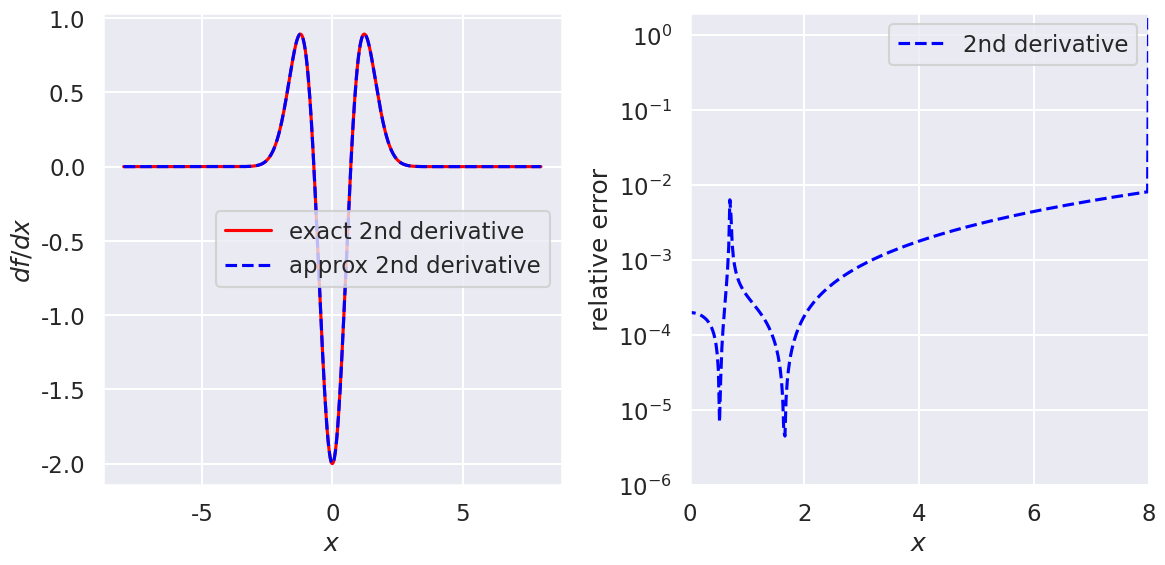
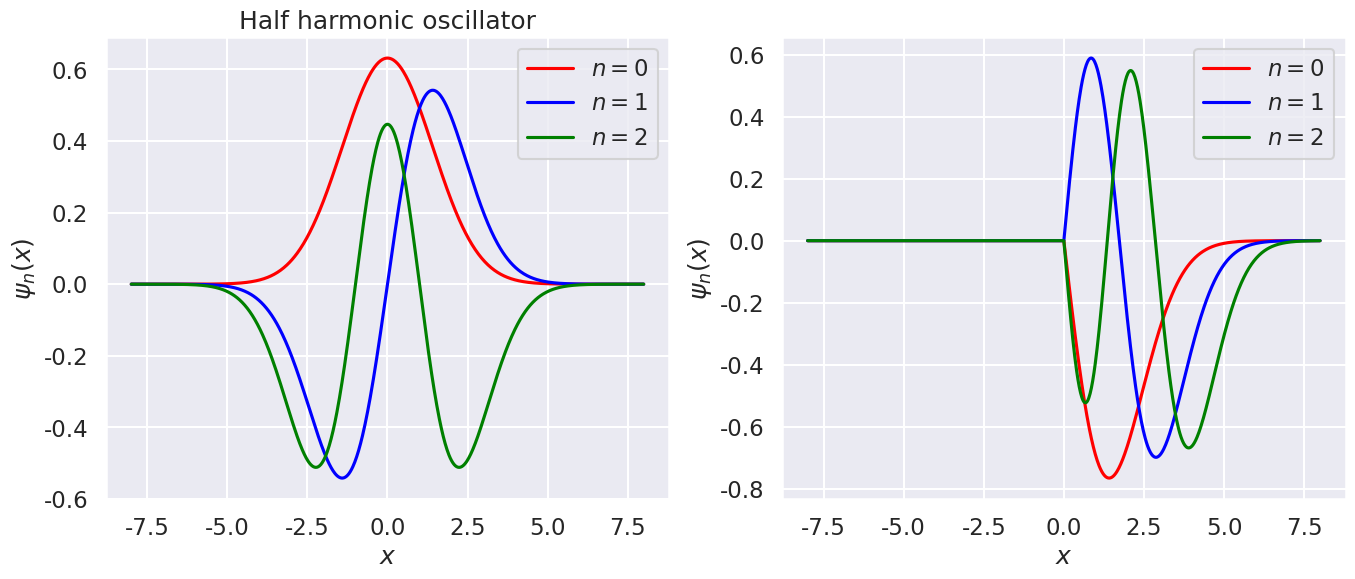

Generate these figures, in order, with matplotlib:
#!/usr/bin/env python
# coding: utf-8

# # Diagonalizing coordinate space solutions
# 
# In this notebook you will apply a 2nd-derivative operator and a potential as matrices in coordinate space to represent the Schroedinger equation. By diagonalizing it you'll find its eigenvalues (the energy spectrum) and eigenvectors (wave functions). 

# Standard imports plus seaborn (to make plots looks nicer).

# In[1]:


import numpy as np
import scipy.linalg as la

import matplotlib.pyplot as plt
import seaborn as sns; sns.set_style("darkgrid"); sns.set_context("talk")


# Fill in the ?'s in the  `second_derivative_matrix` function below so that it returns a matrix that implements an approximate second derivative when applied to a vector made up of a function evaluated at the mesh points. The numpy `diag` and `ones` functions are used to create matrices with 1's on particular diagonals, as in this $5\times 5$ example: 
# 
# $$ \frac{1}{(\Delta x)^2}\,\left( 
#     \begin{array}{ccccc}
#     -2 & 1 & 0 & 0 & 0 \\
#     1 & -2 & 1 & 0 & 0 \\
#     0 & 1 & -2 & 1 & 0 \\
#     0 & 0 &1 & -2 & 1 \\
#     0 & 0 & 0 & 1 & -2
#     \end{array}
#    \right) 
#    \left(\begin{array}{c}
#          f_1 \\ f_2 \\ f_3 \\ f_4 \\ f_5
#          \end{array}
#    \right) 
#    \overset{?}{=}
#    \left(\begin{array}{c}
#          ? \\ ? \\ ? \\ ? \\ ?
#          \end{array}
#    \right) 
#  $$  
#  

# In[2]:


def second_derivative_matrix(N, Delta_x):
    """
    Return an N x N matrix for 2nd derivative of a vector equally spaced by delta_x
    """
    M_temp = np.diag(np.ones(N-1), +1) + np.diag(np.ones(N-1), -1) \
              - 2 * np.diag(np.ones(N), 0)
#     M_temp[0, 0] = -2
#     M_temp[0, 1] = +2
#     M_temp[N-1, N-1] = +2
#     M_temp[N-1, N-2] = -2

    return M_temp / (Delta_x**2)


# ## Testing second derivative
# 
# We'll check the relative accuracy of the approximate second derivative at a fixed $\Delta x$ by choosing a test function $f(x)$ and a range of $x$. 
# 
# **Choose values for `N_pts`, `x_min`, and `x_max` 

# In[3]:


N_pts = 801  
x_min = -8.
#x_min = 0.
x_max = 8.
Delta_x = (x_max - x_min) / (N_pts - 1)
x_mesh = np.linspace(x_min, x_max, N_pts)  # create the grid ("mesh") of x points


# In[4]:


# Check that mesh is consistent with Delta_x
print(Delta_x)
print(x_mesh)


# Set up the derivative matrices for the specified mesh.

# In[5]:


second_deriv = second_derivative_matrix(N_pts, Delta_x)


# ### Set up various test functions

# In[6]:


def f_test_0(x_mesh):
    """
    Return the value of the function e^{-x^2} and its 2nd derivative
    """
    return ( np.exp(-x_mesh**2), np.exp(-x_mesh**2) * (4 * x_mesh**2 - 2) )    



# Pick one of the test functions and evaluate the function and its derivative on the mesh.
# Then apply the forward difference (fd) and symmetric difference (sd) matrices to the `f_test` vector (using the `@` symbol for matrix-vector, matrix-matrix, and vector-vector multiplication).

# In[7]:


f_test, f_2nd_deriv_exact = f_test_0(x_mesh)

f_2nd_deriv = second_deriv @ f_test


# Make plots comparing the exact to approximate derivative and then the relative errors.

# In[8]:


def rel_error(x1, x2):
    """
    Calculate the (absolute value of the) relative error between x1 and x2
    """
    return np.abs( (x1 - x2) / ((x1 + x2)/2) )
    #return np.abs( (x1 - x2)  )


# In[9]:


fig = plt.figure(figsize=(12,6))

ax1 = fig.add_subplot(1,2,1)
ax1.set_xlabel(r'$x$')
ax1.set_ylabel(r'$df/dx$')
#ax1.set_xlim(0, x_max)
#ax1.set_ylim(-1., 3)

ax1.plot(x_mesh, f_2nd_deriv_exact, color='red', label='exact 2nd derivative')
ax1.plot(x_mesh, f_2nd_deriv, color='blue', label='approx 2nd derivative', linestyle='dashed')

ax1.legend()

ax2 = fig.add_subplot(1,2,2)
ax2.set_xlabel(r'$x$')
ax2.set_ylabel(r'relative error')
ax2.set_xlim(0, x_max)
ax2.set_ylim(1e-6, 2)

# Calculate relative errors
rel_error_2nd_deriv = rel_error(f_2nd_deriv_exact, f_2nd_deriv)

ax2.semilogy(x_mesh, rel_error_2nd_deriv, color='blue', label='2nd derivative', linestyle='dashed')

ax2.legend()

fig.tight_layout()


# ## Harmonic oscillator 
# 
# The Hamiltonian matrix is 
# 
# $$
#  \hat H \doteq  -\frac{\hbar^2}{2m}\frac{d^2}{dx^2} + V(x) ,
# $$
# 
# which we'll implement as a sum of matrices. We'll choose units so that $\hbar^2/2m = 1$ and $\hbar\omega = 1$.

# In[10]:


def V_SHO_matrix(x_mesh):
    """
    Harmonic oscillator potential matrix (defined as a diagonal matrix)
    """
    k = 1/2       # k is chosen so that hbar*omega = 1 
    V_diag = k * x_mesh**2 / 2  # diagonal matrix elements
    N = len(x_mesh)  # number of x points
    
    return V_diag * np.diag(np.ones(N), 0) 


# In[11]:


def Half_V_SHO_matrix(x_mesh):
    """
    Harmonic oscillator potential matrix (defined as a diagonal matrix)
    """
    k = 1/2       # k is chosen so that hbar*omega = 1 
    inf = 1.e10
    #V_diag = k * x_mesh**2 / 2  # diagonal matrix elements
    V_diag = [k * x**2 / 2 if x > 0 else inf for x in x_mesh]  # using a list comprehension
    N = len(x_mesh)  # number of x points
    
    return V_diag * np.diag(np.ones(N), 0) 


# In[12]:


# Combine matrices to make the Hamiltonian matrix
V_SHO = V_SHO_matrix(x_mesh)
V_SHO_half = Half_V_SHO_matrix(x_mesh)

Hamiltonian = -second_deriv + V_SHO  
Hamiltonian_half = -second_deriv + V_SHO_half  


# In[13]:


# Try diagonalizing using numpy functions
eigvals, eigvecs = np.linalg.eigh(Hamiltonian)
eigvals_half, eigvecs_half = np.linalg.eigh(Hamiltonian_half)


# In[14]:


print(eigvals[0:10])


# In[15]:


print(eigvals_half[0:10])


# Notice that they are all *above* the exact answer. Variational principle!

# In[16]:


wf_0 = eigvecs[:,0]
wf_1 = eigvecs[:,1]
wf_2 = eigvecs[:,2]

wf_half_0 = eigvecs_half[:,0]
wf_half_1 = eigvecs_half[:,1]
wf_half_2 = eigvecs_half[:,2]


# In[17]:


scale = 1. / np.sqrt(Delta_x)  # scale factor to remove weights from wave function

fig = plt.figure(figsize=(16,6))

ax1 = fig.add_subplot(1,2,1)
ax1.set_xlabel(r'$x$')
ax1.set_ylabel(r'$\psi_n(x)$')
#ax1.set_xlim(0, x_max)
#ax1.set_ylim(-1., 3)

ax1.plot(x_mesh, scale * wf_0, color='red', label=r'$n=0$')
ax1.plot(x_mesh, scale * wf_1, color='blue', label=r'$n=1$')
ax1.plot(x_mesh, scale * wf_2, color='green', label=r'$n=2$')
ax1.set_title('Full harmonic oscillator')
ax1.legend();

ax2 = fig.add_subplot(1,2,2)
ax2.set_xlabel(r'$x$')
ax2.set_ylabel(r'$\psi_n(x)$')
#ax1.set_xlim(0, x_max)
#ax1.set_ylim(-1., 3)

ax2.plot(x_mesh, scale * wf_half_0, color='red', label=r'$n=0$')
ax2.plot(x_mesh, scale * wf_half_1, color='blue', label=r'$n=1$')
ax2.plot(x_mesh, scale * wf_half_2, color='green', label=r'$n=2$')

ax1.set_title('Half harmonic oscillator')
ax2.legend();



# ### Check the normalization

# In[18]:


np.trapz(wf_0**2, x_mesh, dx=Delta_x)


# In[19]:


np.trapz((scale * wf_0)**2, x_mesh, dx=Delta_x)


# In[ ]:




